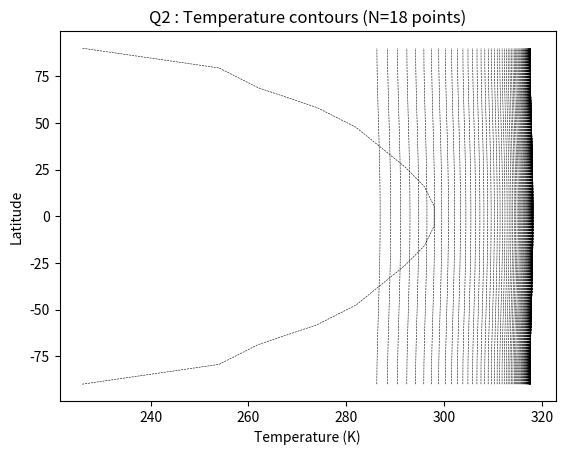
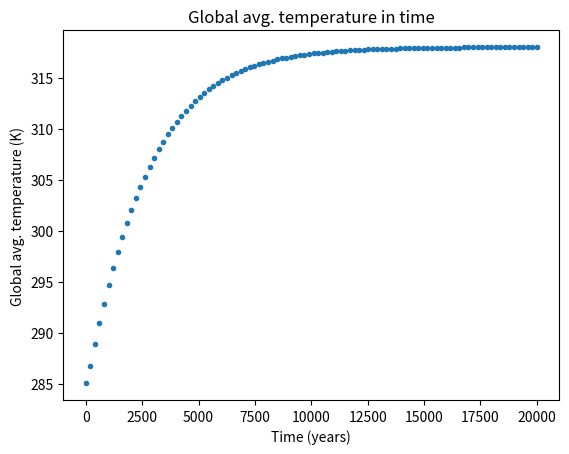

Write the Python code that produced these figures, in order.
######################################################
#
#   SNOWBALL EARTH
#
#   Author: Prithvi Thakur
#   Written in: Python v3.6.6
#   Last Modified: 11-20-2018
#
# [redacted]
#                   Solve the pde
#                    
######################################################


# Import modules
import numpy as np
import os
import matplotlib.pyplot as plt
plt.ion()

# Path to save figures
path = '/Volumes/GoogleDrive/My Drive/Courses/coursework/Clasp410/Lab05/figs/'


# Global variables
Re = 6371e3     # Radius of earth
So = 1367       # Solar Flux
Cp = 4.2e6      # Heat Capacity of sea water
dz = 50         # Depth of mixed ocean layer
λ = 10000         # Thermal Diffusivity
ε = 0.4         # Emissivity
σ = 5.67e-8     # Steffan-Boltzmann constant
α = 0.3         # Albedo
ρ = 1027        # Density of the ocean

# Define insolation setup
def insolation(Nx, φ):
    global So
    max_tilt = 23.5
    days_in_year = 365
    hours_in_day = 24
    zonal_degrees = 360
     
    dlong = 0.01    # use 1/100th of a degree in summing over latitudes
    total_solar = 0
    
    for hour in range(1,hours_in_day):
        hour_angle = zonal_degrees * hour /hours_in_day
        
        for longitude in range(1,int(zonal_degrees/dlong)):
            sun_angle = longitude - hour_angle
            total_solar += So* max(0.0, np.cos(np.pi*sun_angle/180)) 
    
    So = total_solar/(hours_in_day*zonal_degrees/dlong)
    
    # Initialize insolation to zero
    insolation = np.zeros(Nx)
    
    # Accumulate normalized insolation through an year
    for day in range(1,days_in_year):
        tilt = max_tilt*np.cos(2*np.pi*day/days_in_year)
    
        for j in range(1,Nx):
            zenith = min(φ[j]+tilt, 90.0)
            insolation[j] += np.cos(np.deg2rad(zenith))
    
    insolation = So*insolation/days_in_year
    
    return insolation

# Insolation ans copied from matlab
def insolation_m():
    Sy = np.array([36.3259,107.8738,176.1441,239.0623,294.7167,341.4163,\
            377.7422,402.5905,415.2064,415.2064,402.5905,377.7422,341.4163,\
            294.7167,239.0623,176.1441,119.7120,74.9634])
    return Sy


# Incoming long wave and shortwave radiation:
# added to the forcing term
def incoming_radiation(Sy, T):
    global α, ε, σ, ρ, dx, Cp, So
    
    f2 = (Sy*(1-α) - ε*σ*T**4)/(dz*Cp*ρ)

    f2[0] = 0
    f2[-1] = 0

    return f2


# Domain discretization
def domain(N):
    global Re
    Δφ = 180/N  # Latitude discretization
    φ = np.linspace((Δφ/2)-90, 90-(Δφ/2), N)
    h = (np.sin(np.deg2rad(φ + Δφ/2)) - np.sin(np.deg2rad(φ - Δφ/2)))*Re
    area = 2*np.pi*Re*h # of each latitude band
    Δy = np.pi*Re/N
    return φ, area, Δy

# General Finite Difference matrix
def fdm(N):
    K = (-2*np.eye(N) + np.diag(np.ones(N-1),k=1) + np.diag(np.ones(N-1),k=-1))
    return K

# Zero slope boundary condition: returns modified finite difference matrix
def boundary(K, Δy):
    # Set the first and last row to match the boundary conditions
    K[0,0] = -1
    K[0,1] = 1
    K[-1,-2] = 1
    K[-1,-1] = -1
    return K/(Δy**2)

# area forcing term
def forcing(T, area, Δy):
    # T_(i+1) - T_(i-1)
    tdiff = T[2::] - T[0:-2]
    
    # A_(i+1) - A_(i-1)
    Adiff = area[2::] - area[0:-2]

    # forcing
    f = tdiff*Adiff
    
    # Boundary Conditions: f = 0 at boundaries
    return np.hstack([0,f,0])/(area*4*Δy**2)


# Main function
def main():
    global Re , λ

    # Number of latitude bands: space discretization
    Nx = 18

    # Number of timesteps: time dicretization
    yr2sec = 365*24*60*60
    dt = 1*yr2sec; tmax = 20000*yr2sec
    Nt = int(tmax/dt)

    # Domain discretization
    φ, ar, Δy = domain(Nx)
    
    # Insolation
    Sy =insolation_m()  #insolation(Nx, φ)
    
    # Finite difference matrix: second derivative
    Ko = fdm(Nx)
    K = boundary(Ko, Δy)

    y = Re*φ
    
    # Pre-allocate the unknown T
    T = np.zeros((Nx, Nt))

    # Initial condition
    T[:,0] = np.array([-47, -19, -11, 1, 9, 14, 19, 23, 25, 25, 23, 19, \
                        14, 9, 1, -11, -19, -47])
    # Celsius to Kelvin
    T[:,0] = T[:,0] + 273
     
    # Time-step
    for j in range(1, Nt):
        
        # Area term
        f1 = forcing(T[:,j-1], ar, Δy)
        
        # Incoming radiation term
        f2 = incoming_radiation(Sy, T[:,j-1])

        L = np.eye(Nx) - dt*λ*K
        b = T[:,j-1] + dt*(λ*f1 + f2)

        T[:, j] = np.linalg.solve(L,b)
   
    # Plot only 100 points
    it = int(Nt/100)

    tplot(T[:,0::it], Nx)
    energy_check(T[:,0::it], ar, tmax/yr2sec)
    
    return T

# Plot temperature isolines
def tplot(T, Nx):
    fig = plt.figure()
    ax = fig.add_subplot(111)

    ax.plot(T, np.linspace(-90,90,Nx), "k--", lw=0.4)

    ax.set_xlabel("Temperature (K)")
    ax.set_ylabel("Latitude")
    ax.set_title("Q2 : Temperature contours (N=18 points)")
    filename = os.path.join(path, 'tcont_q2b.png')
    #  plt.savefig(filename, dpi=300)
    plt.show()

# Diffusivity vs. global steady state 
def diff_plot(T, Nx):
    fig = plt.figure()
    ax = fig.add_subplot(111)

    ax.plot(T, np.linspace(-90,90,Nx), "k--", lw=0.4)

    ax.set_xlabel("Global steady state temperature (K)")
    ax.set_ylabel("Latitude")
    ax.set_title("Q2 : Steady state temperature for different diffusivity (N=18 points)")
    filename = os.path.join(path, 'tdiff_q2b.png')
    #  plt.savefig(filename, dpi=300)
    plt.show()

# Check if the energy is conserved
def energy_check(T, area, tmax):
    Tavg = np.zeros(T[0,:].size)
    for i in range(T[0,:].size):
        Tavg[i] = (T[:,i]*area).sum()/(area.sum())
    
    x_axis = np.linspace(0, tmax, Tavg.size)
    
    fig = plt.figure()
    ax = fig.add_subplot(111)

    ax.plot(x_axis, Tavg, ".")

    ax.set_xlabel("Time (years)")
    ax.set_ylabel("Global avg. temperature (K)")
    ax.set_title("Global avg. temperature in time")
    filename = os.path.join(path, 'tavg_q2b.png')
    #  plt.savefig(filename, dpi=300)
    plt.show()

T = main()
